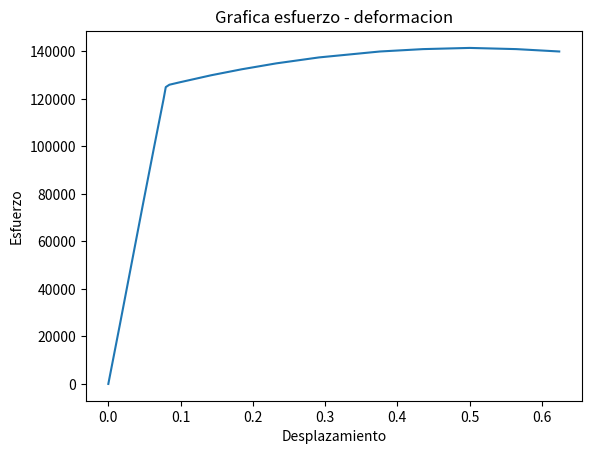

Reproduce this figure in Python.
from random import random
from numpy.random import rand
from numpy.random import uniform
import matplotlib.pyplot as plt
import numpy as np



data = [0, 5, 15, 20, 24, 24.5, 25, 25.2, 25.4, 26, 26.5, 27, 27.5, 28, 28.2, 28.3, 28.2, 28] 
a = [1000]

data2 = [0, 3.2, 9.5, 12.7, 15.3, 15.6, 15.9, 16.9, 19.7, 28.5, 36.9, 46.5, 58.3, 75.2, 87.1, 100, 112.9, 124.8] 
b = [0.001]

y = np.multiply(data, a)
x = np.multiply(data2, b)

area = [0.2]
deformacion = x / area
esfuerzo = y / area


print(deformacion / area)
print(esfuerzo / area)

plt.plot(deformacion, esfuerzo)
plt.title('Grafica esfuerzo - deformacion')
plt.xlabel('Desplazamiento')
plt.ylabel('Esfuerzo')
plt.show()
